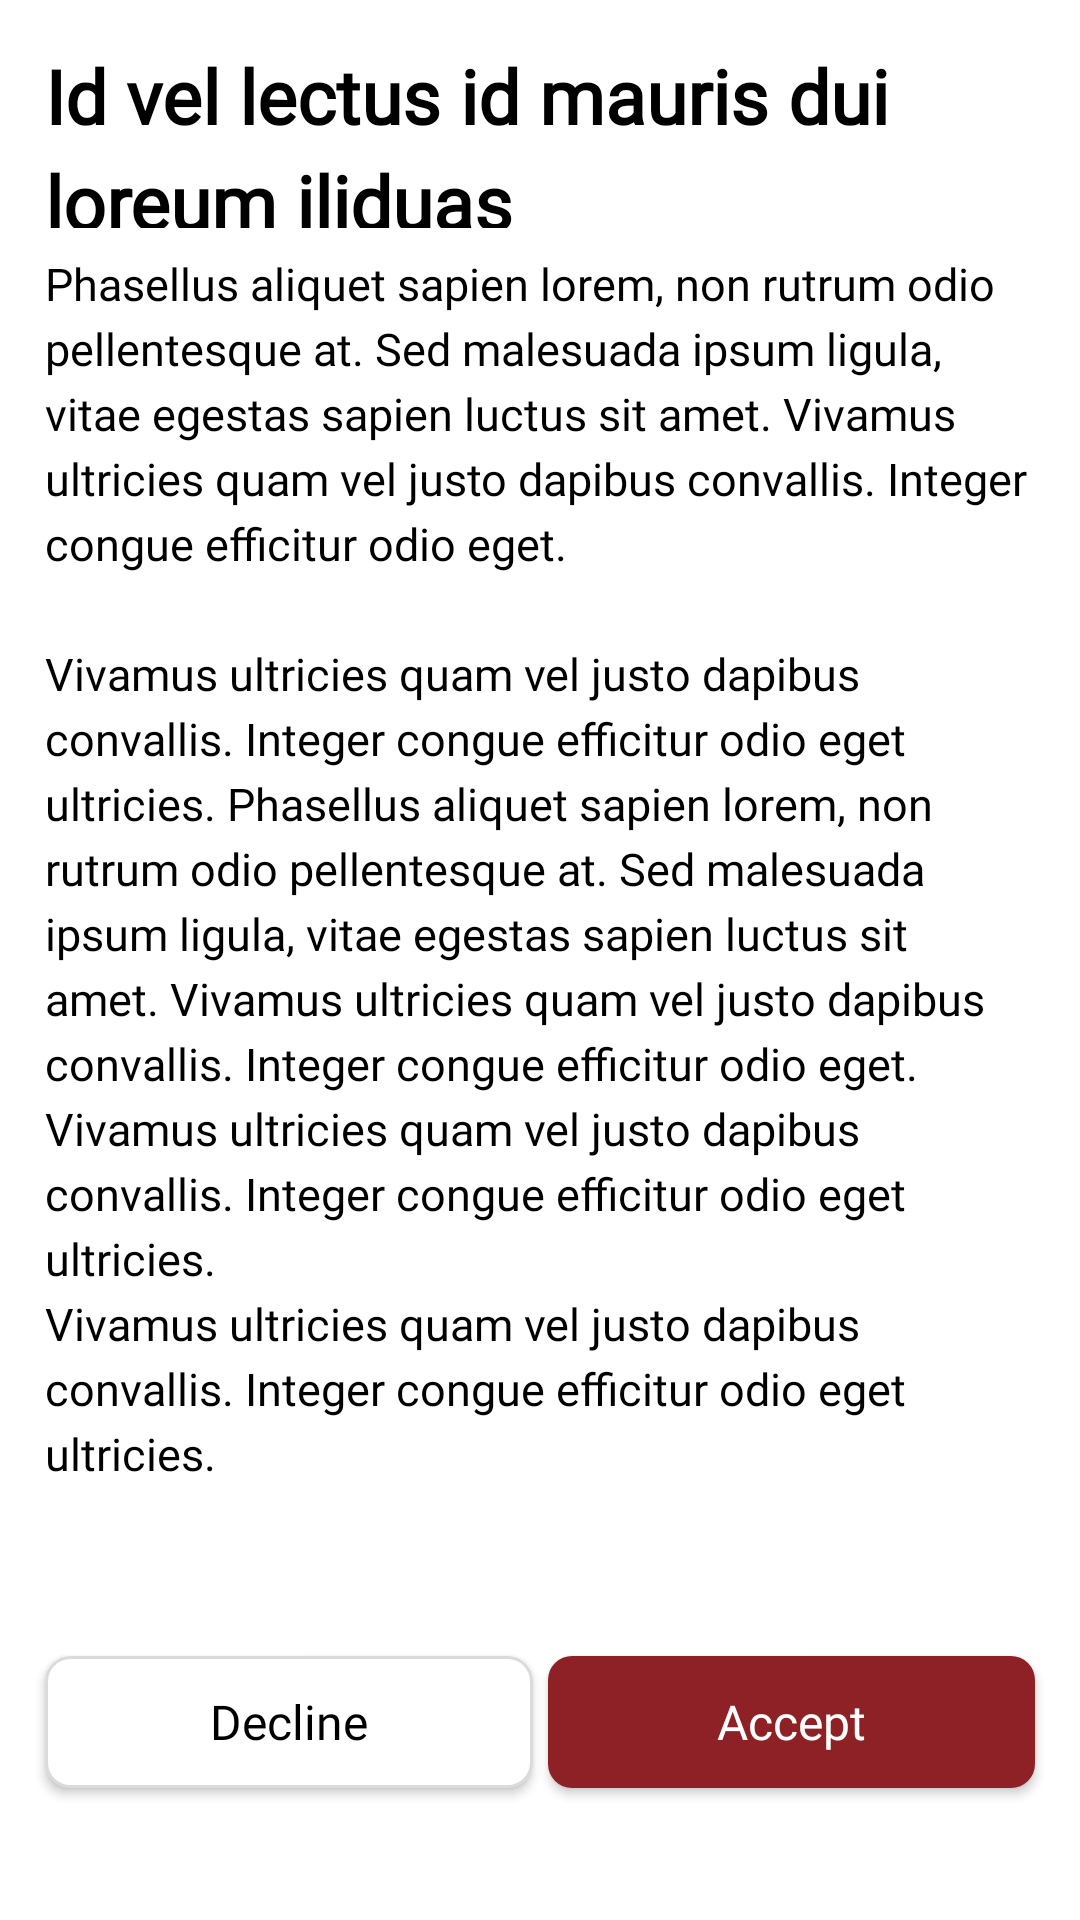

Reconstruct the res/layout file that produces this screen, plus the resources it refers to.
<!-- AndroidManifest.xml: application theme Theme.VtbProject -->
<!-- res/layout/fragment_contract.xml -->
<?xml version="1.0" encoding="utf-8"?>
<androidx.constraintlayout.widget.ConstraintLayout xmlns:android="http://schemas.android.com/apk/res/android"
    xmlns:app="http://schemas.android.com/apk/res-auto"
    xmlns:tools="http://schemas.android.com/tools"
    android:layout_width="match_parent"
    android:layout_height="match_parent">

    <TextView
        android:id="@+id/title_contract"
        android:layout_width="0dp"
        android:layout_height="61dp"
        android:layout_marginHorizontal="15dp"
        android:layout_marginTop="15dp"
        android:fontFamily="@font/gotham_pro"
        android:gravity="center_vertical"
        android:lineSpacingExtra="6sp"
        android:text="@string/title_contract"
        android:textColor="@color/black"
        android:textFontWeight="700"
        android:textSize="25sp"
        app:layout_constraintEnd_toEndOf="parent"
        app:layout_constraintStart_toStartOf="parent"
        app:layout_constraintTop_toTopOf="parent"
        tools:targetApi="p" />

    <TextView
        android:layout_width="0dp"
        android:layout_height="432dp"
        android:layout_marginHorizontal="15dp"
        android:layout_marginTop="10dp"
        android:fontFamily="@font/gotham_pro"
        android:gravity="top"
        android:lineSpacingExtra="4sp"
        android:text="@string/text_contract"
        android:textColor="@color/black"
        android:textFontWeight="400"
        android:textSize="15sp"
        android:translationY="-1.82sp"
        app:layout_constraintEnd_toEndOf="parent"
        app:layout_constraintStart_toStartOf="parent"
        app:layout_constraintTop_toBottomOf="@id/title_contract"
        tools:targetApi="p" />

    <androidx.appcompat.widget.AppCompatButton
        android:id="@+id/btn_decline"
        android:layout_width="0dp"
        android:layout_height="44dp"
        android:layout_marginStart="15dp"
        android:layout_marginBottom="44dp"
        android:background="@drawable/background_button_support"
        android:fontFamily="@font/gotham_pro"
        android:text="@string/text_button_decline"
        android:textAllCaps="false"
        android:textColor="@color/black"
        android:textFontWeight="400"
        android:textSize="16sp"
        android:textStyle="normal"
        app:layout_constraintBottom_toBottomOf="parent"
        app:layout_constraintEnd_toStartOf="@id/btn_accept"
        app:layout_constraintStart_toStartOf="parent"
        tools:targetApi="p" />

    <androidx.appcompat.widget.AppCompatButton
        android:id="@+id/btn_accept"
        android:layout_width="0dp"
        android:layout_height="44dp"
        android:layout_marginStart="5dp"
        android:layout_marginEnd="15dp"
        android:layout_marginBottom="44dp"
        android:background="@drawable/button_next"
        android:fontFamily="@font/gotham_pro"
        android:gravity="center_vertical|center_horizontal"
        android:lineSpacingExtra="5sp"
        android:text="@string/text_button_accept"
        android:textAllCaps="false"
        android:textColor="@color/white"
        android:textFontWeight="400"
        android:textSize="16sp"
        android:textStyle="normal"
        app:layout_constraintBottom_toBottomOf="parent"
        app:layout_constraintEnd_toEndOf="parent"
        app:layout_constraintStart_toEndOf="@id/btn_decline"
        tools:targetApi="p" />
</androidx.constraintlayout.widget.ConstraintLayout>
<!-- resources referenced by this layout -->
<resources>
  <color name="black">#FF000000</color>
  <color name="white">#FFFFFFFF</color>
  <!-- drawable background_button_support (drawable) -->
  <?xml version="1.0" encoding="utf-8"?>
  <shape xmlns:android="http://schemas.android.com/apk/res/android" >
      <corners android:radius="8dp" />
      <solid android:color="@color/white" />
      <stroke
          android:width="1dp"
          android:color="#DBDBDB" />
  
  </shape>
  <!-- drawable button_next (drawable) -->
  <?xml version="1.0" encoding="utf-8"?>
  <shape xmlns:android="http://schemas.android.com/apk/res/android">
  <corners android:radius="8dp"/>
      <solid android:color="#8E2126"/>
  </shape>
  <string name="text_button_accept">Accept</string>
  <string name="text_button_decline">Decline</string>
  <string name="text_contract">Phasellus aliquet sapien lorem, non rutrum odio pellentesque at. Sed malesuada ipsum ligula, vitae egestas sapien luctus sit amet. Vivamus ultricies quam vel justo dapibus convallis. Integer congue efficitur odio eget.\n\nVivamus ultricies quam vel justo dapibus convallis. Integer congue efficitur odio eget ultricies. Phasellus aliquet sapien lorem, non rutrum odio pellentesque at. Sed malesuada ipsum ligula, vitae egestas sapien luctus sit amet. Vivamus ultricies quam vel justo dapibus convallis. Integer congue efficitur odio eget.\nVivamus ultricies quam vel justo dapibus convallis. Integer congue efficitur odio eget ultricies. \nVivamus ultricies quam vel justo dapibus convallis. Integer congue efficitur odio eget ultricies. \n\nPhasellus aliquet sapien lorem, non rutrum odio pellentesque at. Sed malesuada ipsum ligula, vitae egestas sapien luctus sit amet. </string>
  <string name="title_contract">Id vel lectus id mauris dui \nloreum iliduas</string>
  <style name="Theme.VtbProject" parent="Theme.MaterialComponents.DayNight.DarkActionBar">
          
          <item name="colorPrimary">@color/purple_500</item>
          <item name="colorPrimaryVariant">@color/purple_700</item>
          <item name="colorOnPrimary">@color/white</item>
          
          <item name="colorSecondary">@color/teal_200</item>
          <item name="colorSecondaryVariant">@color/teal_700</item>
          <item name="colorOnSecondary">@color/black</item>
          
  
  
          <item name="android:statusBarColor">#8E2126</item>
          
          <item name="actionBarStyle">@style/action_bar</item>
      </style>
  <color name="purple_500">#FF6200EE</color>
  <color name="purple_700">#FF3700B3</color>
  <color name="teal_200">#FF03DAC5</color>
  <color name="teal_700">#FF018786</color>
  <style name="action_bar" parent="Theme.MaterialComponents.DayNight.DarkActionBar">
          <item name="background">@drawable/background_action_bar</item>
      </style>
</resources>
